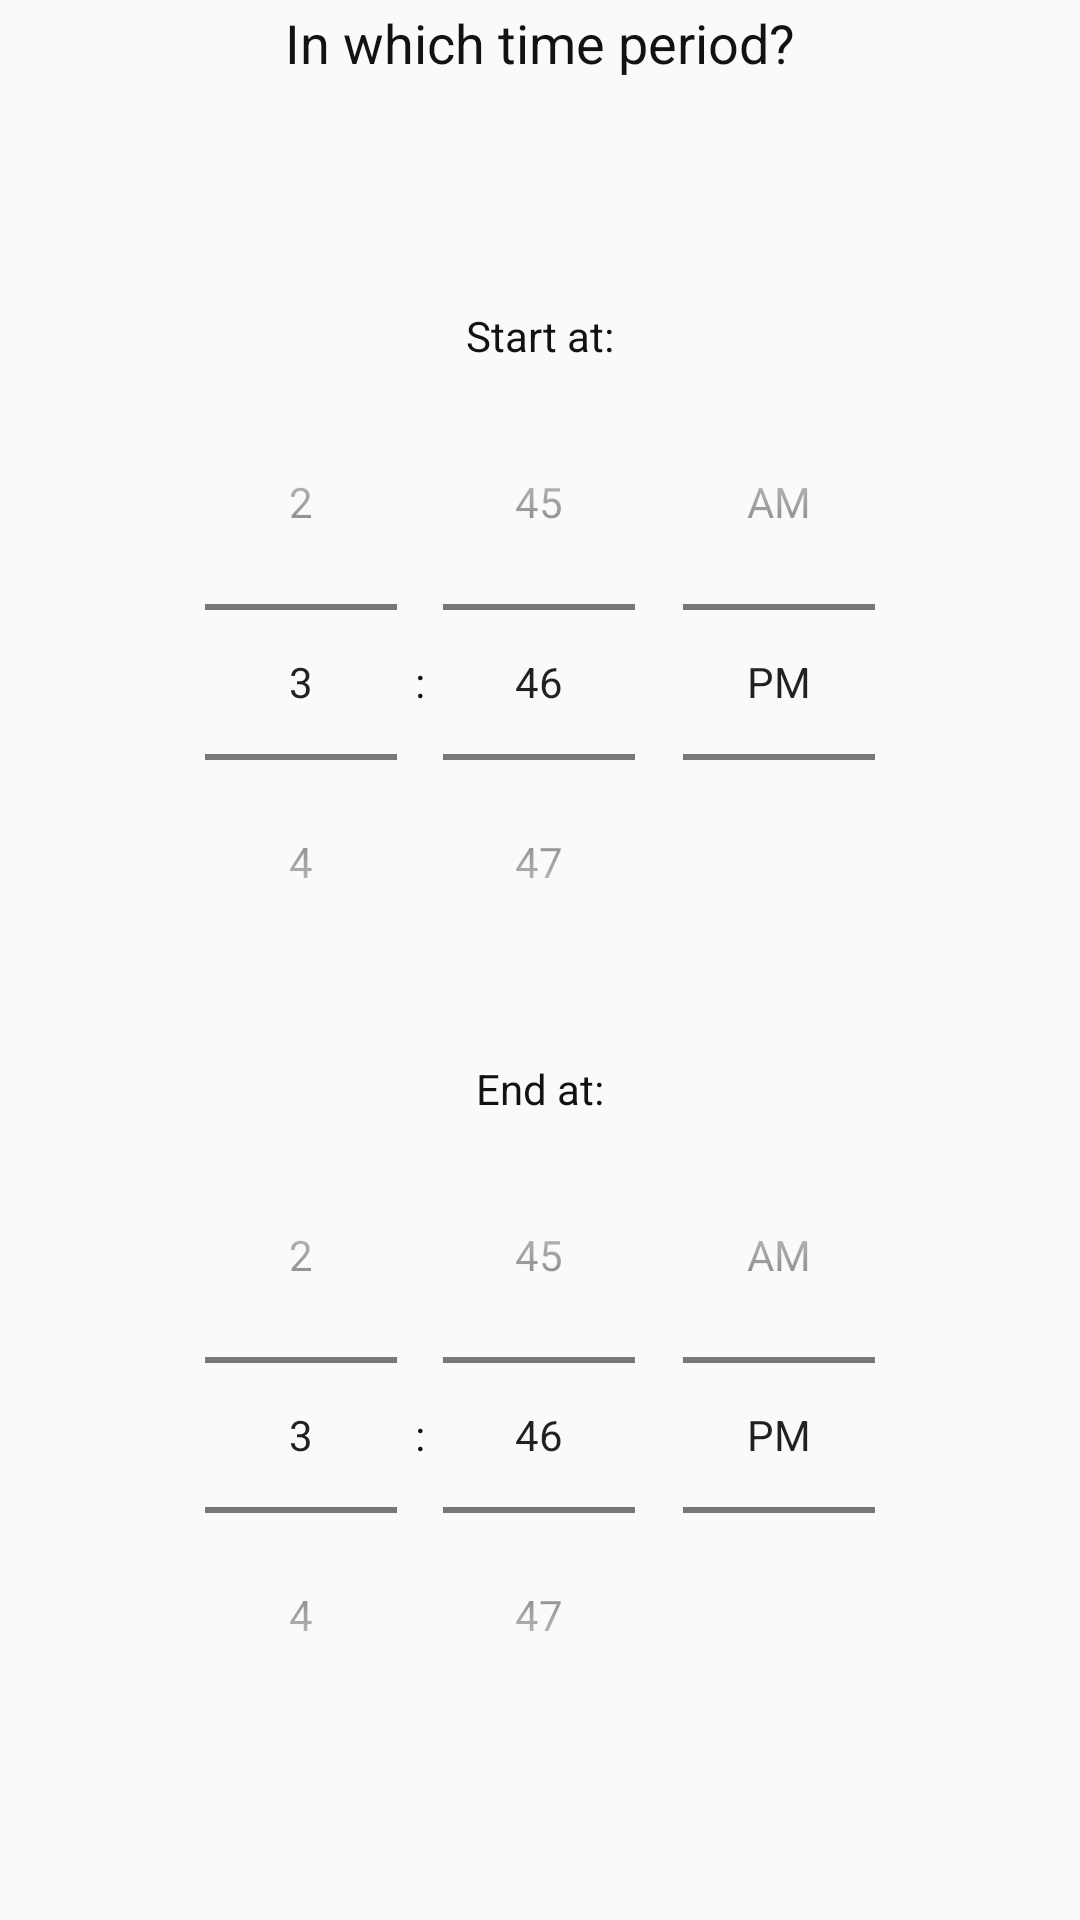

Android layout source for this screen:
<!-- AndroidManifest.xml: application theme AppTheme -->
<!-- res/layout/fragment_select_schedule.xml -->
<?xml version="1.0" encoding="utf-8"?>
<androidx.constraintlayout.widget.ConstraintLayout xmlns:app="http://schemas.android.com/apk/res-auto"
    xmlns:tools="http://schemas.android.com/tools"
    xmlns:android="http://schemas.android.com/apk/res/android"
    android:layout_width="match_parent"
    android:layout_height="match_parent"
    tools:context=".fragments.ruleCreation.SelectScheduleFragment">

    <TextView
        android:id="@+id/select_schedule_title_text_view"
        android:layout_width="match_parent"
        android:layout_height="wrap_content"
        android:text="@string/rule_wizard_select_schedule_title"
        android:textAlignment="center"
        android:textSize="18sp"
        app:layout_constraintBottom_toBottomOf="parent"
        app:layout_constraintEnd_toEndOf="parent"
        app:layout_constraintHorizontal_bias="0.0"
        app:layout_constraintStart_toStartOf="parent"
        app:layout_constraintTop_toTopOf="parent"
        app:layout_constraintVertical_bias="0.003" />

    <LinearLayout
        android:id="@+id/linearLayout"
        android:layout_width="match_parent"
        android:layout_height="wrap_content"
        android:gravity="center"
        android:orientation="vertical"
        app:layout_constraintBottom_toBottomOf="parent"
        app:layout_constraintEnd_toEndOf="parent"
        app:layout_constraintStart_toStartOf="parent"
        app:layout_constraintTop_toBottomOf="@+id/select_schedule_title_text_view">

        <TextView
            android:id="@+id/start_at_textview"
            android:layout_width="match_parent"
            android:layout_height="wrap_content"
            android:layout_marginTop="20dp"
            android:text="@string/startAt"
            android:textAlignment="center"
            android:textSize="14sp" />


        <TimePicker
            android:id="@+id/timePicker_start"
            android:layout_width="wrap_content"
            android:layout_height="wrap_content"
            android:layout_gravity="center_horizontal"
            android:timePickerMode="spinner" />

        <TextView
            android:id="@+id/end_at_textview"
            android:layout_width="match_parent"
            android:layout_height="wrap_content"
            android:layout_marginTop="20dp"
            android:text="@string/endAt"
            android:textAlignment="center"
            android:textSize="14sp" />

        <TimePicker
            android:id="@+id/timePicker_end"
            android:layout_width="wrap_content"
            android:layout_height="wrap_content"
            android:layout_gravity="center_horizontal"
            android:timePickerMode="spinner" />

    </LinearLayout>
</androidx.constraintlayout.widget.ConstraintLayout>
<!-- resources referenced by this layout -->
<resources>
  <string name="endAt">End at:</string>
  <string name="rule_wizard_select_schedule_title">In which time period?</string>
  <string name="startAt">Start at:</string>
  <style name="AppTheme" parent="Theme.AppCompat.Light.NoActionBar">
          
          <item name="colorPrimary">@color/colorPrimary</item>
          <item name="colorPrimaryDark">@color/colorPrimaryDark</item>
          <item name="colorAccent">@color/colorAccent</item>
          <item name="windowActionModeOverlay">true</item>
  
          <item name="actionBarTabTextStyle">@color/white</item>
          <item name="actionMenuTextColor">@color/white</item>
          <item name="android:titleTextStyle">@color/white</item>
          <item name="android:subtitleTextStyle">@color/white</item>
          <item name="android:itemBackground">@color/white</item>
          <item name="android:textColor">@color/darkgrey</item>
  
          <item name="actionModeStyle">@style/ActionModeStyle</item>
          <item name="actionBarTheme">@style/ThemeOverlay.AppCompat.Dark.ActionBar</item>
  
      </style>
  <color name="colorPrimary">#ff4081</color>
  <color name="colorPrimaryDark">#c60055</color>
  <color name="colorAccent">#03DAC5</color>
  <color name="white">#FFFFFF</color>
  <color name="darkgrey">#121212</color>
  <style name="ActionModeStyle" parent="@style/Widget.AppCompat.ActionMode">
          <item name="background">@color/colorPrimaryDark</item>
          <item name="titleTextStyle">@style/ActionModeTitleTextStyle</item>
      </style>
  <style name="ActionModeTitleTextStyle" parent="@style/TextAppearance.AppCompat.Widget.ActionMode.Title">
          <item name="android:textColor">@android:color/white</item>
      </style>
</resources>
